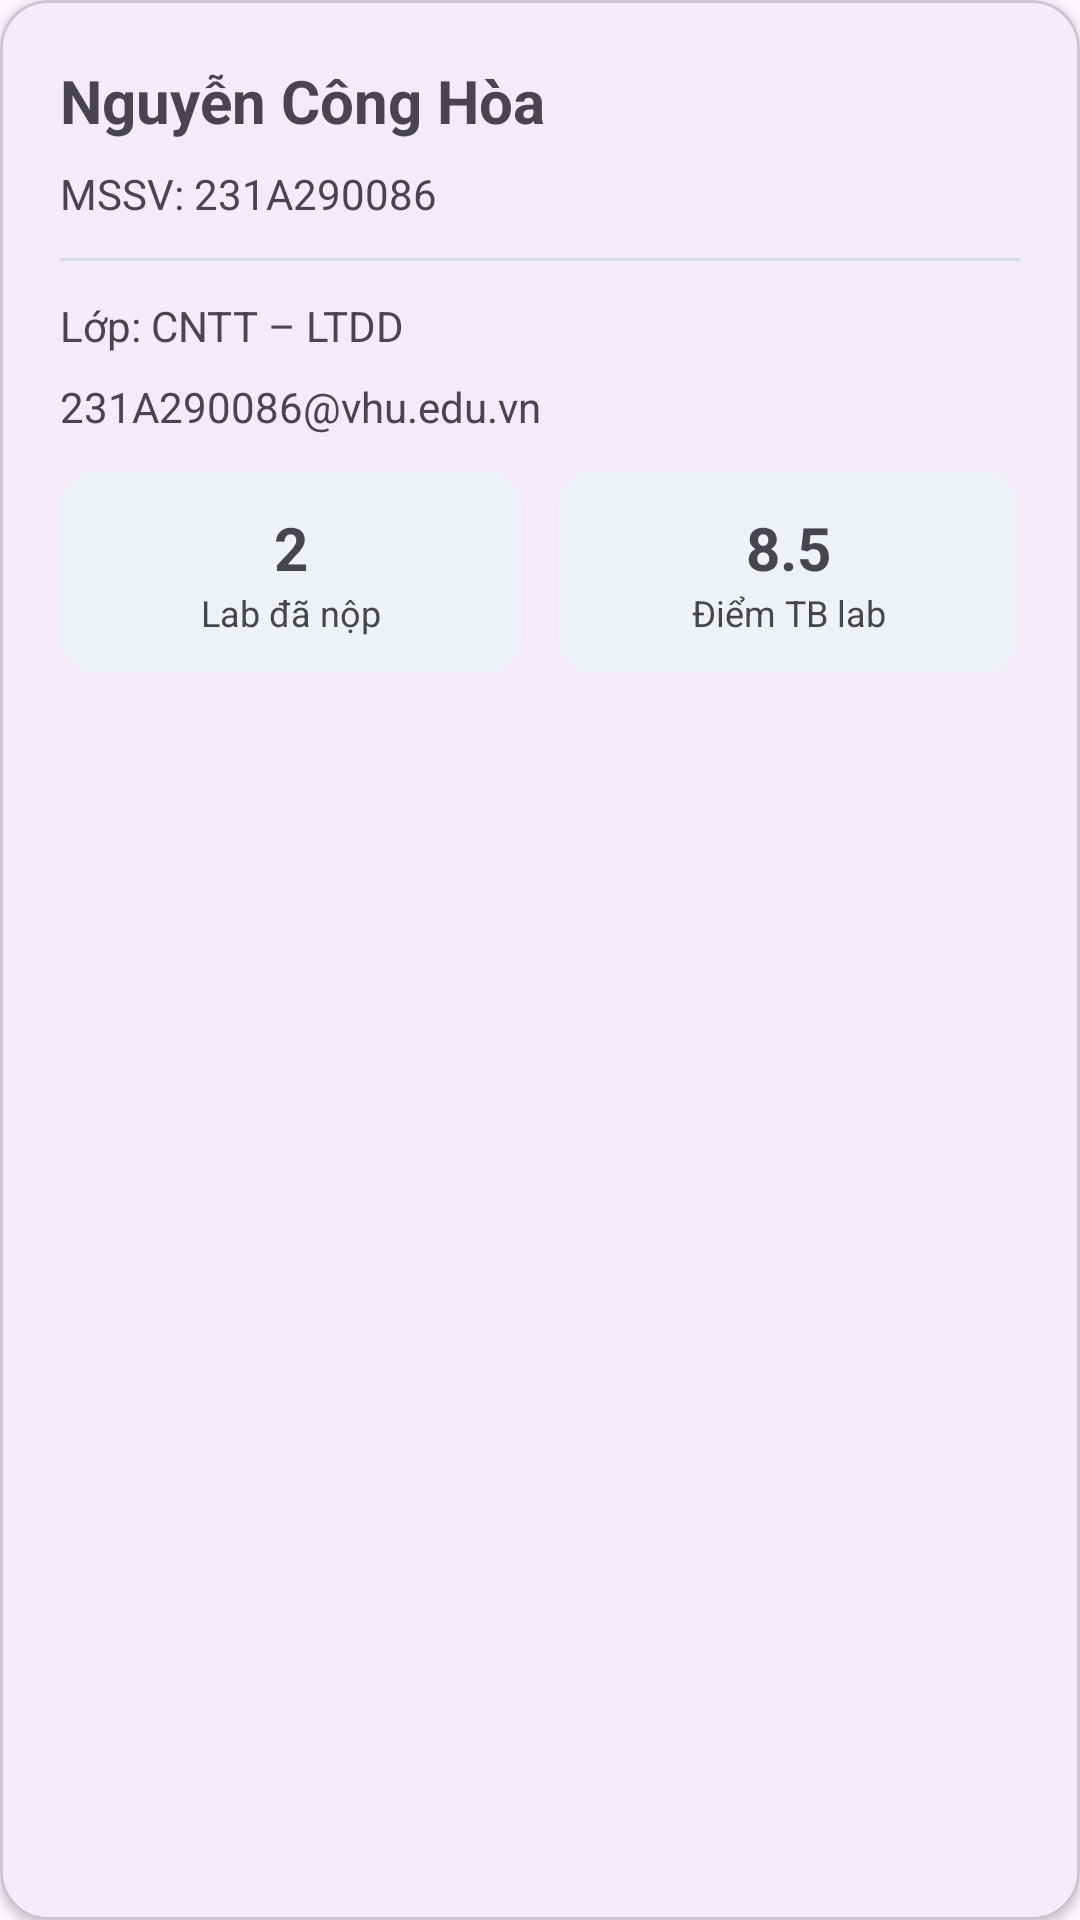

Layout XML and referenced resources for this Android screen:
<!-- AndroidManifest.xml: application theme Theme.A3_231A290086 -->
<!-- res/layout/view_profile_card.xml -->
<?xml version="1.0" encoding="utf-8"?>
<com.google.android.material.card.MaterialCardView
    xmlns:android="http://schemas.android.com/apk/res/android"
    xmlns:app="http://schemas.android.com/apk/res-auto"
    android:layout_width="match_parent"
    android:layout_height="wrap_content"
    android:layout_marginStart="@dimen/space_lg"
    android:layout_marginEnd="@dimen/space_lg"
    android:layout_marginTop="@dimen/space_lg"
    app:cardCornerRadius="16dp"
    app:cardElevation="2dp">

    <LinearLayout
        android:layout_width="match_parent"
        android:layout_height="wrap_content"
        android:orientation="vertical"
        android:padding="@dimen/space_lg">

        <TextView
            android:layout_width="match_parent"
            android:layout_height="wrap_content"
            android:text="@string/student_name"
            android:textSize="20sp"
            android:textStyle="bold" />

        <TextView
            android:layout_width="match_parent"
            android:layout_height="wrap_content"
            android:layout_marginTop="@dimen/space_sm"
            android:text="@string/student_id_line"
            android:textSize="14sp" />

        <View
            android:layout_width="match_parent"
            android:layout_height="1dp"
            android:layout_marginTop="@dimen/space_md"
            android:layout_marginBottom="@dimen/space_md"
            android:background="@color/divider" />

        <TextView
            android:layout_width="match_parent"
            android:layout_height="wrap_content"
            android:text="@string/class_line"
            android:textSize="14sp" />

        <TextView
            android:layout_width="match_parent"
            android:layout_height="wrap_content"
            android:layout_marginTop="@dimen/space_sm"
            android:text="@string/email_line"
            android:textSize="14sp" />

        <LinearLayout
            android:layout_width="match_parent"
            android:layout_height="wrap_content"
            android:layout_marginTop="@dimen/space_md"
            android:orientation="horizontal">

            <LinearLayout
                android:layout_width="0dp"
                android:layout_height="wrap_content"
                android:layout_weight="1"
                android:background="@drawable/bg_stat"
                android:gravity="center"
                android:orientation="vertical"
                android:padding="@dimen/space_md">

                <TextView
                    android:layout_width="wrap_content"
                    android:layout_height="wrap_content"
                    android:text="@string/stat_labs_value"
                    android:textSize="20sp"
                    android:textStyle="bold" />

                <TextView
                    android:layout_width="wrap_content"
                    android:layout_height="wrap_content"
                    android:text="@string/stat_labs_label"
                    android:textSize="12sp" />

            </LinearLayout>

            <Space
                android:layout_width="@dimen/space_md"
                android:layout_height="1dp" />

            <LinearLayout
                android:layout_width="0dp"
                android:layout_height="wrap_content"
                android:layout_weight="1"
                android:background="@drawable/bg_stat"
                android:gravity="center"
                android:orientation="vertical"
                android:padding="@dimen/space_md">

                <TextView
                    android:layout_width="wrap_content"
                    android:layout_height="wrap_content"
                    android:text="@string/stat_score_value"
                    android:textSize="20sp"
                    android:textStyle="bold" />

                <TextView
                    android:layout_width="wrap_content"
                    android:layout_height="wrap_content"
                    android:text="@string/stat_score_label"
                    android:textSize="12sp" />

            </LinearLayout>

        </LinearLayout>

    </LinearLayout>

</com.google.android.material.card.MaterialCardView>
<!-- resources referenced by this layout -->
<resources>
  <color name="divider">#D5DDE3</color>
  <dimen name="space_lg">20dp</dimen>
  <dimen name="space_md">12dp</dimen>
  <dimen name="space_sm">8dp</dimen>
  <!-- drawable bg_stat (drawable) -->
  <shape xmlns:android="http://schemas.android.com/apk/res/android"
      android:shape="rectangle">
  
      <solid android:color="@color/surface_variant" />
  
      <corners android:radius="12dp" />
  
  </shape>
  <string name="class_line">Lớp: CNTT – LTDD</string>
  <string name="email_line">231A290086@vhu.edu.vn</string>
  <string name="stat_labs_label">Lab đã nộp</string>
  <string name="stat_labs_value">2</string>
  <string name="stat_score_label">Điểm TB lab</string>
  <string name="stat_score_value">8.5</string>
  <string name="student_id_line">MSSV: 231A290086</string>
  <string name="student_name">Nguyễn Công Hòa</string>
  <style name="Theme.A3_231A290086" parent="Base.Theme.A3_231A290086" />
  <color name="surface_variant">#EEF2F6</color>
  <style name="Base.Theme.A3_231A290086" parent="Theme.Material3.DayNight.NoActionBar">
          
          
      </style>
</resources>
